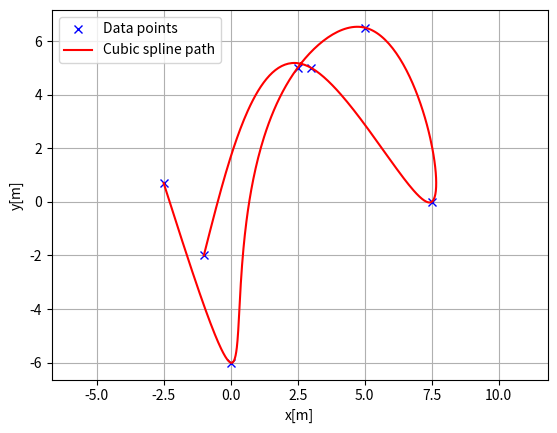
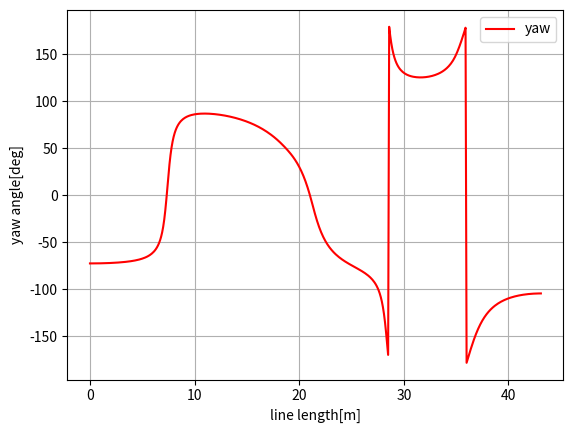
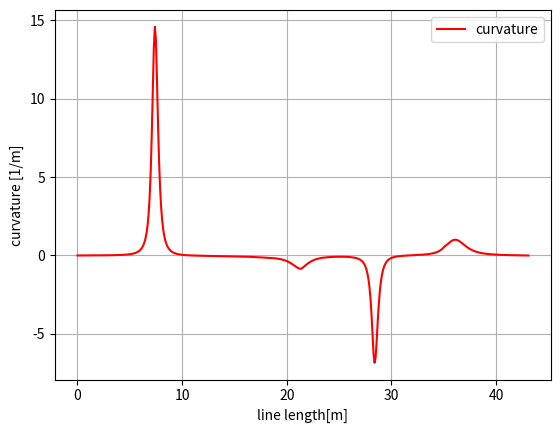

Write the Python code that produced these figures, in order.
"""
Cubic spline planner

Author: Atsushi Sakai(@Atsushi_twi)

"""
import math
import numpy as np
import bisect


class CubicSpline1D:
    """
    1D Cubic Spline class

    Parameters
    ----------
    x : list
        x coordinates for data points. This x coordinates must be
        sorted
        in ascending order.
    y : list
        y coordinates for data points

    Examples
    --------
    You can interpolate 1D data points.

    >>> import numpy as np
    >>> import matplotlib.pyplot as plt
    >>> x = np.arange(5)
    >>> y = [1.7, -6, 5, 6.5, 0.0]
    >>> sp = CubicSpline1D(x, y)
    >>> xi = np.linspace(0.0, 5.0)
    >>> yi = [sp.calc_position(x) for x in xi]
    >>> plt.plot(x, y, "xb", label="Data points")
    >>> plt.plot(xi, yi , "r", label="Cubic spline interpolation")
    >>> plt.grid(True)
    >>> plt.legend()
    >>> plt.show()

    .. image:: cubic_spline_1d.png

    """

    def __init__(self, x, y):

        h = np.diff(x)
        if np.any(h < 0):
            raise ValueError("x coordinates must be sorted in ascending order")

        self.a, self.b, self.c, self.d = [], [], [], []
        self.x = x
        self.y = y
        self.nx = len(x)  # dimension of x

        # calc coefficient a
        self.a = [iy for iy in y]

        # calc coefficient c
        A = self.__calc_A(h)
        B = self.__calc_B(h, self.a)
        self.c = np.linalg.solve(A, B)

        # calc spline coefficient b and d
        for i in range(self.nx - 1):
            d = (self.c[i + 1] - self.c[i]) / (3.0 * h[i])
            b = 1.0 / h[i] * (self.a[i + 1] - self.a[i]) \
                - h[i] / 3.0 * (2.0 * self.c[i] + self.c[i + 1])
            self.d.append(d)
            self.b.append(b)

    def calc_position(self, x):
        """
        Calc `y` position for given `x`.

        if `x` is outside the data point's `x` range, return None.

        Returns
        -------
        y : float
            y position for given x.
        """
        if x < self.x[0]:
            return None
        elif x > self.x[-1]:
            return None

        i = self.__search_index(x)
        #print('i: '+str(i))
        dx = x - self.x[i]
        position = self.a[i] + self.b[i] * dx + \
            self.c[i] * dx ** 2.0 + self.d[i] * dx ** 3.0

        return position

    def calc_first_derivative(self, x):
        """
        Calc first derivative at given x.

        if x is outside the input x, return None

        Returns
        -------
        dy : float
            first derivative for given x.
        """

        if x < self.x[0]:
            return None
        elif x > self.x[-1]:
            return None

        i = self.__search_index(x)
        dx = x - self.x[i]
        dy = self.b[i] + 2.0 * self.c[i] * dx + 3.0 * self.d[i] * dx ** 2.0
        return dy

    def calc_second_derivative(self, x):
        """
        Calc second derivative at given x.

        if x is outside the input x, return None

        Returns
        -------
        ddy : float
            second derivative for given x.
        """

        if x < self.x[0]:
            return None
        elif x > self.x[-1]:
            return None

        i = self.__search_index(x)
        dx = x - self.x[i]
        ddy = 2.0 * self.c[i] + 6.0 * self.d[i] * dx
        return ddy

    def __search_index(self, x):
        """
        search data segment index
        """
        return bisect.bisect(self.x, x) - 1

    def __calc_A(self, h):
        """
        calc matrix A for spline coefficient c
        """
        A = np.zeros((self.nx, self.nx))
        A[0, 0] = 1.0
        for i in range(self.nx - 1):
            if i != (self.nx - 2):
                A[i + 1, i + 1] = 2.0 * (h[i] + h[i + 1])
            A[i + 1, i] = h[i]
            A[i, i + 1] = h[i]

        A[0, 1] = 0.0
        A[self.nx - 1, self.nx - 2] = 0.0
        A[self.nx - 1, self.nx - 1] = 1.0
        return A

    def __calc_B(self, h, a):
        """
        calc matrix B for spline coefficient c
        """
        B = np.zeros(self.nx)
        for i in range(self.nx - 2):
            B[i + 1] = 3.0 * (a[i + 2] - a[i + 1]) / h[i + 1]\
                - 3.0 * (a[i + 1] - a[i]) / h[i]
        return B


class CubicSpline2D:
    """
    Cubic CubicSpline2D class

    Parameters
    ----------
    x : list
        x coordinates for data points.
    y : list
        y coordinates for data points.

    Examples
    --------
    You can interpolate a 2D data points.

    >>> import matplotlib.pyplot as plt
    >>> x = [-2.5, 0.0, 2.5, 5.0, 7.5, 3.0, -1.0]
    >>> y = [0.7, -6, 5, 6.5, 0.0, 5.0, -2.0]
    >>> ds = 0.1  # [m] distance of each interpolated points
    >>> sp = CubicSpline2D(x, y)
    >>> s = np.arange(0, sp.s[-1], ds)
    >>> rx, ry, ryaw, rk = [], [], [], []
    >>> for i_s in s:
    ...     ix, iy = sp.calc_position(i_s)
    ...     rx.append(ix)
    ...     ry.append(iy)
    ...     ryaw.append(sp.calc_yaw(i_s))
    ...     rk.append(sp.calc_curvature(i_s))
    >>> plt.subplots(1)
    >>> plt.plot(x, y, "xb", label="Data points")
    >>> plt.plot(rx, ry, "-r", label="Cubic spline path")
    >>> plt.grid(True)
    >>> plt.axis("equal")
    >>> plt.xlabel("x[m]")
    >>> plt.ylabel("y[m]")
    >>> plt.legend()
    >>> plt.show()

    .. image:: cubic_spline_2d_path.png

    >>> plt.subplots(1)
    >>> plt.plot(s, [np.rad2deg(iyaw) for iyaw in ryaw], "-r", label="yaw")
    >>> plt.grid(True)
    >>> plt.legend()
    >>> plt.xlabel("line length[m]")
    >>> plt.ylabel("yaw angle[deg]")

    .. image:: cubic_spline_2d_yaw.png

    >>> plt.subplots(1)
    >>> plt.plot(s, rk, "-r", label="curvature")
    >>> plt.grid(True)
    >>> plt.legend()
    >>> plt.xlabel("line length[m]")
    >>> plt.ylabel("curvature [1/m]")

    .. image:: cubic_spline_2d_curvature.png
    """

    def __init__(self, x, y):
        self.s = self.__calc_s(x, y)
        self.sx = CubicSpline1D(self.s, x)
        self.sy = CubicSpline1D(self.s, y)

    def __calc_s(self, x, y):
        dx = np.diff(x)
        dy = np.diff(y)
        self.ds = np.hypot(dx, dy) # return math.sqrt(x**2 + y**2)
        s = [0]
        s.extend(np.cumsum(self.ds))
        return s

    def calc_position(self, s):
        """
        calc position

        Parameters
        ----------
        s : float
            distance from the start point. if `s` is outside the data point's
            range, return None.

        Returns
        -------
        x : float
            x position for given s.
        y : float
            y position for given s.
        """
        x = self.sx.calc_position(s)
        y = self.sy.calc_position(s)

        return x, y

    def calc_curvature(self, s):
        """
        calc curvature

        Parameters
        ----------
        s : float
            distance from the start point. if `s` is outside the data point's
            range, return None.

        Returns
        -------
        k : float
            curvature for given s.
        """
        dx = self.sx.calc_first_derivative(s)
        ddx = self.sx.calc_second_derivative(s)
        dy = self.sy.calc_first_derivative(s)
        ddy = self.sy.calc_second_derivative(s)
        k = (ddy * dx - ddx * dy) / ((dx ** 2 + dy ** 2)**(3 / 2))
        return k

    def calc_yaw(self, s):
        """
        calc yaw

        Parameters
        ----------
        s : float
            distance from the start point. if `s` is outside the data point's
            range, return None.

        Returns
        -------
        yaw : float
            yaw angle (tangent vector) for given s.
        """
        dx = self.sx.calc_first_derivative(s)
        dy = self.sy.calc_first_derivative(s)
        yaw = math.atan2(dy, dx)
        return yaw


def calc_spline_course(x, y, ds=0.1):
    sp = CubicSpline2D(x, y)
    s = list(np.arange(0, sp.s[-1], ds))

    rx, ry, ryaw, rk = [], [], [], []
    for i_s in s:
        ix, iy = sp.calc_position(i_s)
        rx.append(ix)
        ry.append(iy)
        ryaw.append(sp.calc_yaw(i_s))
        rk.append(sp.calc_curvature(i_s))

    return rx, ry, ryaw, rk, s

def calc_spline_course_by_num_points(x, y, num_points = 100):
    sp = CubicSpline2D(x, y)
    s = list(np.linspace(0, sp.s[-1], num=num_points))

    rx, ry, ryaw, rk = [], [], [], []
    for i_s in s:
        ix, iy = sp.calc_position(i_s)
        rx.append(ix)
        ry.append(iy)
        ryaw.append(sp.calc_yaw(i_s))
        rk.append(sp.calc_curvature(i_s))

    return rx, ry, ryaw, rk, s


def main_1d():
    print("CubicSpline1D test")
    import matplotlib.pyplot as plt
    x = np.arange(5)
    y = [1.7, -6, 5, 6.5, 0.0]
    sp = CubicSpline1D(x, y)
    xi = np.linspace(0.0, 5.0)

    plt.plot(x, y, "xb", label="Data points")
    plt.plot(xi, [sp.calc_position(x) for x in xi], "r",
             label="Cubic spline interpolation")
    plt.grid(True)
    plt.legend()
    plt.show()


def main_2d():  # pragma: no cover
    print("CubicSpline1D 2D test")
    import matplotlib.pyplot as plt
    x = [-2.5, 0.0, 2.5, 5.0, 7.5, 3.0, -1.0]
    y = [0.7, -6, 5, 6.5, 0.0, 5.0, -2.0]
    ds = 0.1  # [m] distance of each interpolated points

    sp = CubicSpline2D(x, y)
    s = np.arange(0, sp.s[-1], ds)

    rx, ry, ryaw, rk = [], [], [], []
    for i_s in s:
        ix, iy = sp.calc_position(i_s)
        rx.append(ix)
        ry.append(iy)
        ryaw.append(sp.calc_yaw(i_s))
        rk.append(sp.calc_curvature(i_s))

    plt.subplots(1)
    plt.plot(x, y, "xb", label="Data points")
    plt.plot(rx, ry, "-r", label="Cubic spline path")
    plt.grid(True)
    plt.axis("equal")
    plt.xlabel("x[m]")
    plt.ylabel("y[m]")
    plt.legend()

    plt.subplots(1)
    plt.plot(s, [np.rad2deg(iyaw) for iyaw in ryaw], "-r", label="yaw")
    plt.grid(True)
    plt.legend()
    plt.xlabel("line length[m]")
    plt.ylabel("yaw angle[deg]")

    plt.subplots(1)
    plt.plot(s, rk, "-r", label="curvature")
    plt.grid(True)
    plt.legend()
    plt.xlabel("line length[m]")
    plt.ylabel("curvature [1/m]")

    plt.show()


if __name__ == '__main__':
    # main_1d()
    main_2d()